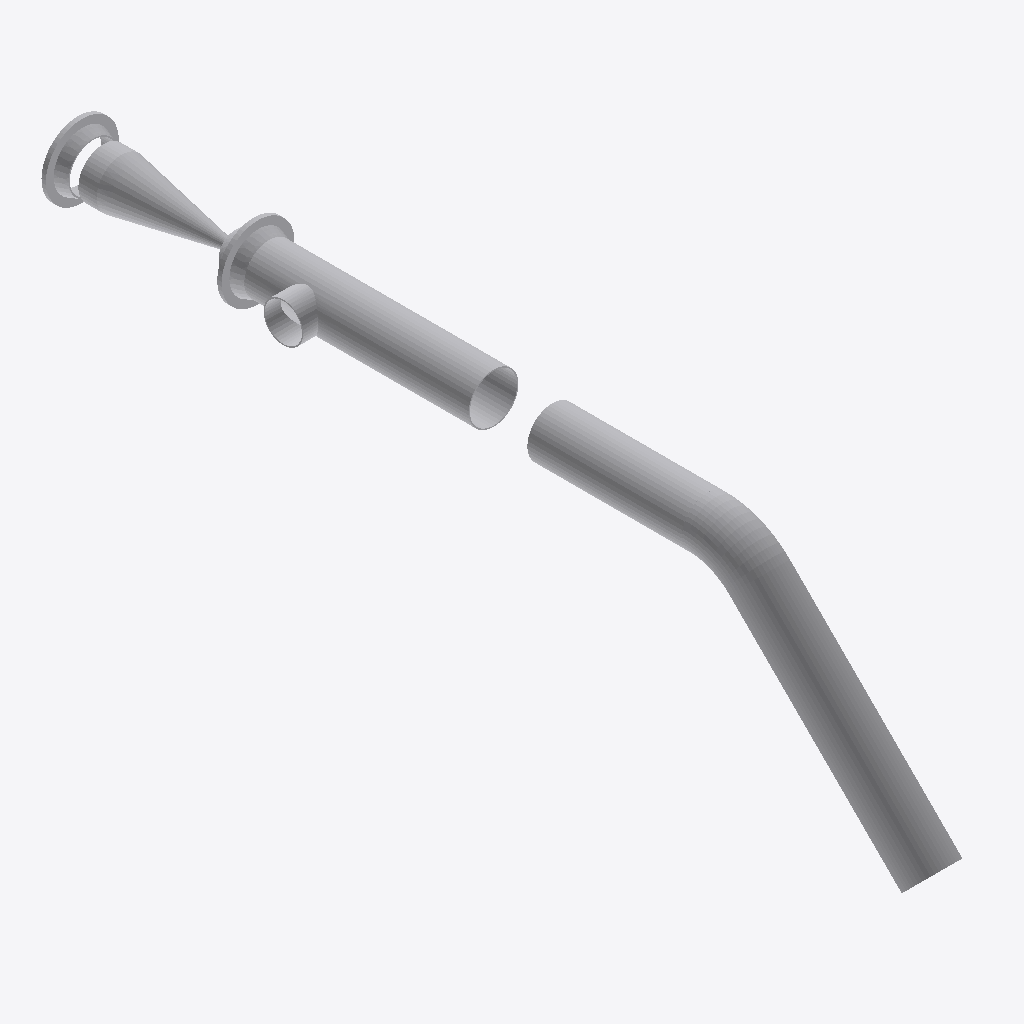
Isometric view of an IFC building model (IFC-SPF (STEP), schema IFC2X3, length unit millimetre), seen from the south-west, elements coloured by IFC class: 10 other elements (light grey).
Extent 0.6 m × 7.1 m × 2.0 m (x, y, z). Elements (10): 5 IfcFlowSegment, 3 IfcFlowController, 2 IfcFlowFitting.

HEADER;
FILE_DESCRIPTION(('ViewDefinition [CoordinationView]'),'2;1');
FILE_NAME('/home/giovanni/IdeaProjects/ifc/ifc-out/sk/05NG190000316.ifc','2020-10-13T21:06:17',(''),('Antea S.r.l.'),'IFC.JAVA 0.0.1-SNAPSHOT','Antea IFC Export 0.0.1-SNAPSHOT','');
FILE_SCHEMA(('IFC2X3'));
ENDSEC;
DATA;
#15=IFCPROJECT('0pUY3xFdr77uHbf4V$EAZA',#6,'05-NG-190-0-003-16"',$,$,$,$,(#9),#14);
#16=IFCSITE('24Qowl8f189eHKdsd2nGSf',#6,$,$,$,$,$,$,.COMPLEX.,$,$,$,$,$);
#83=IFCFLOWSEGMENT('1zXZfIE6j81QhCg6H2k1a0',#6,'Shell','{?  "CATEGORY" : "TUBTUBI",?  "ADESCR" : "CU5292603",?  "NDIAMETRO" : 406.4,?  "ASCHEDULE" : "30",?  "ITIPO_STD" : "0-ANSI",?  "ITIPO_FAMSPEC" : "",?  "NSPESS" : 9.53,?  "NLUNGHEZZA" : 2000?}',$,#75,#82,$);
#60=IFCFLOWSEGMENT('32lHoWjiv3IP0LuyBKytto',#6,'Shell','{?  "CATEGORY" : "TUBTUBI",?  "ADESCR" : "Derivazione",?  "NDIAMETRO" : 406.4,?  "ASCHEDULE" : "30",?  "ITIPO_STD" : "0-ANSI",?  "ITIPO_FAMSPEC" : "",?  "NSPESS" : 9.53,?  "NLUNGHEZZA" : 1093.89?}',$,#52,#59,$);
#71=IFCFLOWSEGMENT('3MTh9sgjXEewK8fXI3ynMq',#6,'Shell','{?  "CATEGORY" : "TUBTUBI",?  "ADESCR" : "TB5292602",?  "NDIAMETRO" : 406.4,?  "ASCHEDULE" : "30",?  "ITIPO_STD" : "0-ANSI",?  "ITIPO_FAMSPEC" : "",?  "NSPESS" : 9.53,?  "NLUNGHEZZA" : 1268.4714123773',$,#63,#70,$);
#131=IFCFLOWFITTING('20gXWGptfE9BWFfPGKkmYo',#6,'Tee','{?  "CATEGORY" : "TUBDIRAME",?  "ADESCR" : "Derivazione",?  "NDIAMETRO1" : 406.4,?  "ASCHEDULE" : "30",?  "ITIPO_STD" : "0-ANSI",?  "ITIPO_FAMSPEC" : "",?  "NSPESS" : 9.53,?  "NDIAMETRO2" : 323.85,?  ',$,#111,#130,$);
#142=IFCFLOWFITTING('2w$U6OjVn9O8JEk0s_xwHI',#6,'Curve','{?  "CATEGORY" : "TUBCURVE",?  "ADESCR" : "CU5292603",?  "NANGOLO" : 45.0000000000005,?  "NDIAMETRO" : 406.4,?  "ASCHEDULE" : "30",?  "ITIPO_STD" : "0-ANSI",?  "ITIPO_FAMSPEC" : "",?  "NRAGGIO" : 609.',$,#134,#141,$);
#169=IFCFLOWCONTROLLER('0gxFPpn4HEP8goDQYSUaP8',#6,'Valve','{?  "CATEGORY" : "TUBVALVOLE",?  "ADESCR" : "VL5292594",?  "IACCESSO" : "0-Sconoscuito",?  "NDIAMETRO" : 406.4,?  "ITIPO_VALVOLA" : "1-VALVE_STD",?  "ITIPO_COLL" : "0-COLL_FLANGIATO",?  "IOVOLANTINO" ',$,#145,#168,$);
#108=IFCFLOWCONTROLLER('06il5oa6D0NgNrubve4O5N',#6,'Nozzle','{?  "CATEGORY" : "TUBFLANGE",?  "ADESCR" : "FL5293425",?  "NDIAMETRO" : 406.4,?  "ITIPO_TENUTA" : "0-TFG_NONE",?  "ASCHEDULE" : "30",?  "ACLASS" : "150",?  "ITIPO_STD" : "0-ANSI",?  "ITIPO_FAMSPEC" : ',$,#107,#103,$);
#104=IFCFLOWCONTROLLER('3UswbKUn12GAGNKa5K1uVS',#6,'Nozzle','{?  "CATEGORY" : "TUBFLANGE",?  "ADESCR" : "FL5292593",?  "NDIAMETRO" : 406.4,?  "ITIPO_TENUTA" : "0-TFG_NONE",?  "ASCHEDULE" : "30",?  "ACLASS" : "150",?  "ITIPO_STD" : "0-ANSI",?  "ITIPO_FAMSPEC" : ',$,#86,#103,$);
#49=IFCFLOWSEGMENT('26YDNHur19L8qZKnfmQ$1a',#6,'Shell','{?  "CATEGORY" : "TUBTUBI",?  "ADESCR" : "TB5292597",?  "NDIAMETRO" : 406.4,?  "ASCHEDULE" : "30",?  "ITIPO_STD" : "0-ANSI",?  "ITIPO_FAMSPEC" : "",?  "NSPESS" : 9.53,?  "NLUNGHEZZA" : 150?}',$,#41,#48,$);
#38=IFCFLOWSEGMENT('1P_5vhXLbFJAtg6LZToVy5',#6,'Shell','{?  "CATEGORY" : "TUBTUBI",?  "ADESCR" : "Derivazione",?  "NDIAMETRO" : 406.4,?  "ASCHEDULE" : "30",?  "ITIPO_STD" : "0-ANSI",?  "ITIPO_FAMSPEC" : "",?  "NSPESS" : 9.53,?  "NLUNGHEZZA" : 135.544999999',$,#25,#37,$);
ENDSEC;
